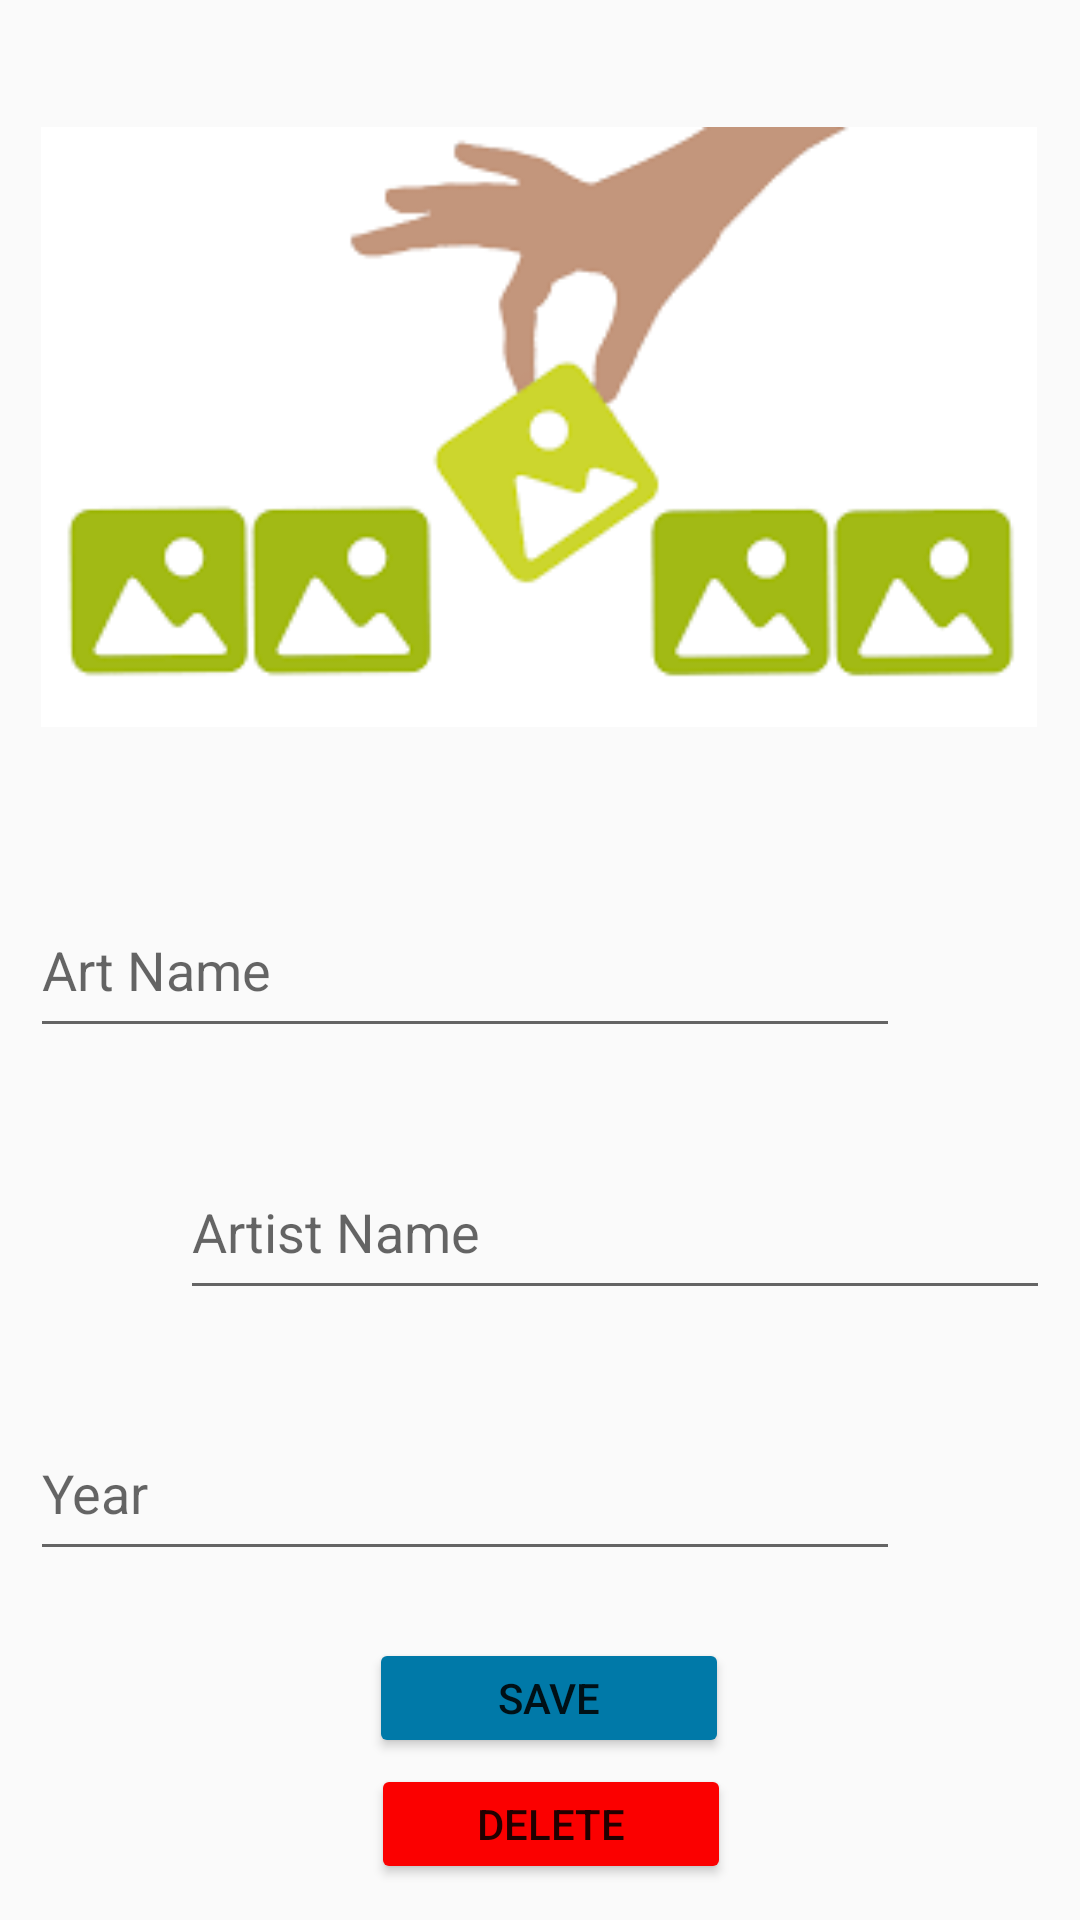

This screen was rendered from an Android layout file. Write that file and the resources it references.
<!-- AndroidManifest.xml: application theme Theme.ArtBookKotlin -->
<!-- res/layout/activity_art.xml -->
<?xml version="1.0" encoding="utf-8"?>
<androidx.constraintlayout.widget.ConstraintLayout xmlns:android="http://schemas.android.com/apk/res/android"
    xmlns:app="http://schemas.android.com/apk/res-auto"
    xmlns:tools="http://schemas.android.com/tools"
    android:layout_width="match_parent"
    android:layout_height="match_parent"
    tools:context=".ArtActivity">

    <EditText
        android:id="@+id/artistNameTxt"
        android:layout_width="290dp"
        android:layout_height="55dp"
        android:layout_marginStart="60dp"
        android:layout_marginTop="10dp"
        android:layout_marginEnd="60dp"
        android:layout_marginBottom="10dp"
        android:ems="10"
        android:hint="@string/artist_name"
        android:inputType="text"
        app:layout_constraintBottom_toTopOf="@+id/artYearTxt"
        app:layout_constraintEnd_toEndOf="parent"
        app:layout_constraintHorizontal_bias="0.0"
        app:layout_constraintStart_toStartOf="parent"
        app:layout_constraintTop_toBottomOf="@+id/artNameTxt" />

    <EditText
        android:id="@+id/artNameTxt"
        android:layout_width="290dp"
        android:layout_height="55dp"
        android:layout_marginStart="60dp"
        android:layout_marginTop="10dp"
        android:layout_marginEnd="60dp"
        android:layout_marginBottom="10dp"
        android:ems="10"
        android:hint="@string/art_name"
        android:inputType="text"
        app:layout_constraintBottom_toTopOf="@+id/artistNameTxt"
        app:layout_constraintEnd_toEndOf="parent"
        app:layout_constraintHorizontal_bias="1.0"
        app:layout_constraintStart_toStartOf="parent"
        app:layout_constraintTop_toBottomOf="@+id/imageView" />

    <ImageView
        android:id="@+id/imageView"
        android:layout_width="360dp"
        android:layout_height="200dp"
        android:layout_marginStart="60dp"
        android:layout_marginTop="30dp"
        android:layout_marginEnd="60dp"
        android:layout_marginBottom="30dp"
        android:onClick="selectImage"
        app:layout_constraintBottom_toTopOf="@+id/artNameTxt"
        app:layout_constraintEnd_toEndOf="parent"
        app:layout_constraintHorizontal_bias="0.507"
        app:layout_constraintStart_toStartOf="parent"
        app:layout_constraintTop_toTopOf="parent"
        app:srcCompat="@drawable/select_image" />

    <EditText
        android:id="@+id/artYearTxt"
        android:layout_width="290dp"
        android:layout_height="55dp"
        android:layout_marginStart="60dp"
        android:layout_marginTop="10dp"
        android:layout_marginEnd="60dp"
        android:layout_marginBottom="5dp"
        android:ems="10"
        android:hint="@string/year"
        android:inputType="text"
        app:layout_constraintBottom_toTopOf="@+id/saveBtn"
        app:layout_constraintEnd_toEndOf="parent"
        app:layout_constraintHorizontal_bias="1.0"
        app:layout_constraintStart_toStartOf="parent"
        app:layout_constraintTop_toBottomOf="@+id/artistNameTxt" />

    <Button
        android:id="@+id/saveBtn"
        android:layout_width="120dp"
        android:layout_height="40dp"
        android:layout_marginStart="149dp"
        android:layout_marginTop="5dp"
        android:layout_marginEnd="143dp"
        android:layout_marginBottom="42dp"
        android:backgroundTint="#0079A8"
        android:onClick="saveButtonClicked"
        android:text="@string/save"
        app:layout_constraintBottom_toBottomOf="parent"
        app:layout_constraintEnd_toEndOf="parent"
        app:layout_constraintStart_toStartOf="parent"
        app:layout_constraintTop_toBottomOf="@+id/artYearTxt" />

    <Button
        android:id="@+id/deleteBtn"
        android:layout_width="120dp"
        android:layout_height="40dp"
        android:layout_marginStart="149dp"
        android:layout_marginEnd="142dp"
        android:layout_marginBottom="10dp"
        android:backgroundTint="#FB0000"
        android:text="@string/delete"
        app:layout_constraintBottom_toBottomOf="parent"
        app:layout_constraintEnd_toEndOf="parent"
        app:layout_constraintStart_toStartOf="parent"
        app:layout_constraintTop_toBottomOf="@+id/saveBtn" />
</androidx.constraintlayout.widget.ConstraintLayout>
<!-- resources referenced by this layout -->
<resources>
  <!-- drawable select_image: png bitmap (drawable, 4173 bytes) -->
  <string name="art_name">Art Name</string>
  <string name="artist_name">Artist Name</string>
  <string name="delete">DELETE</string>
  <string name="save">Save</string>
  <string name="year">Year</string>
  <style name="Theme.ArtBookKotlin" parent="Base.Theme.ArtBookKotlin" />
  <style name="Base.Theme.ArtBookKotlin" parent="Theme.AppCompat.Light.DarkActionBar">
  
      </style>
</resources>
